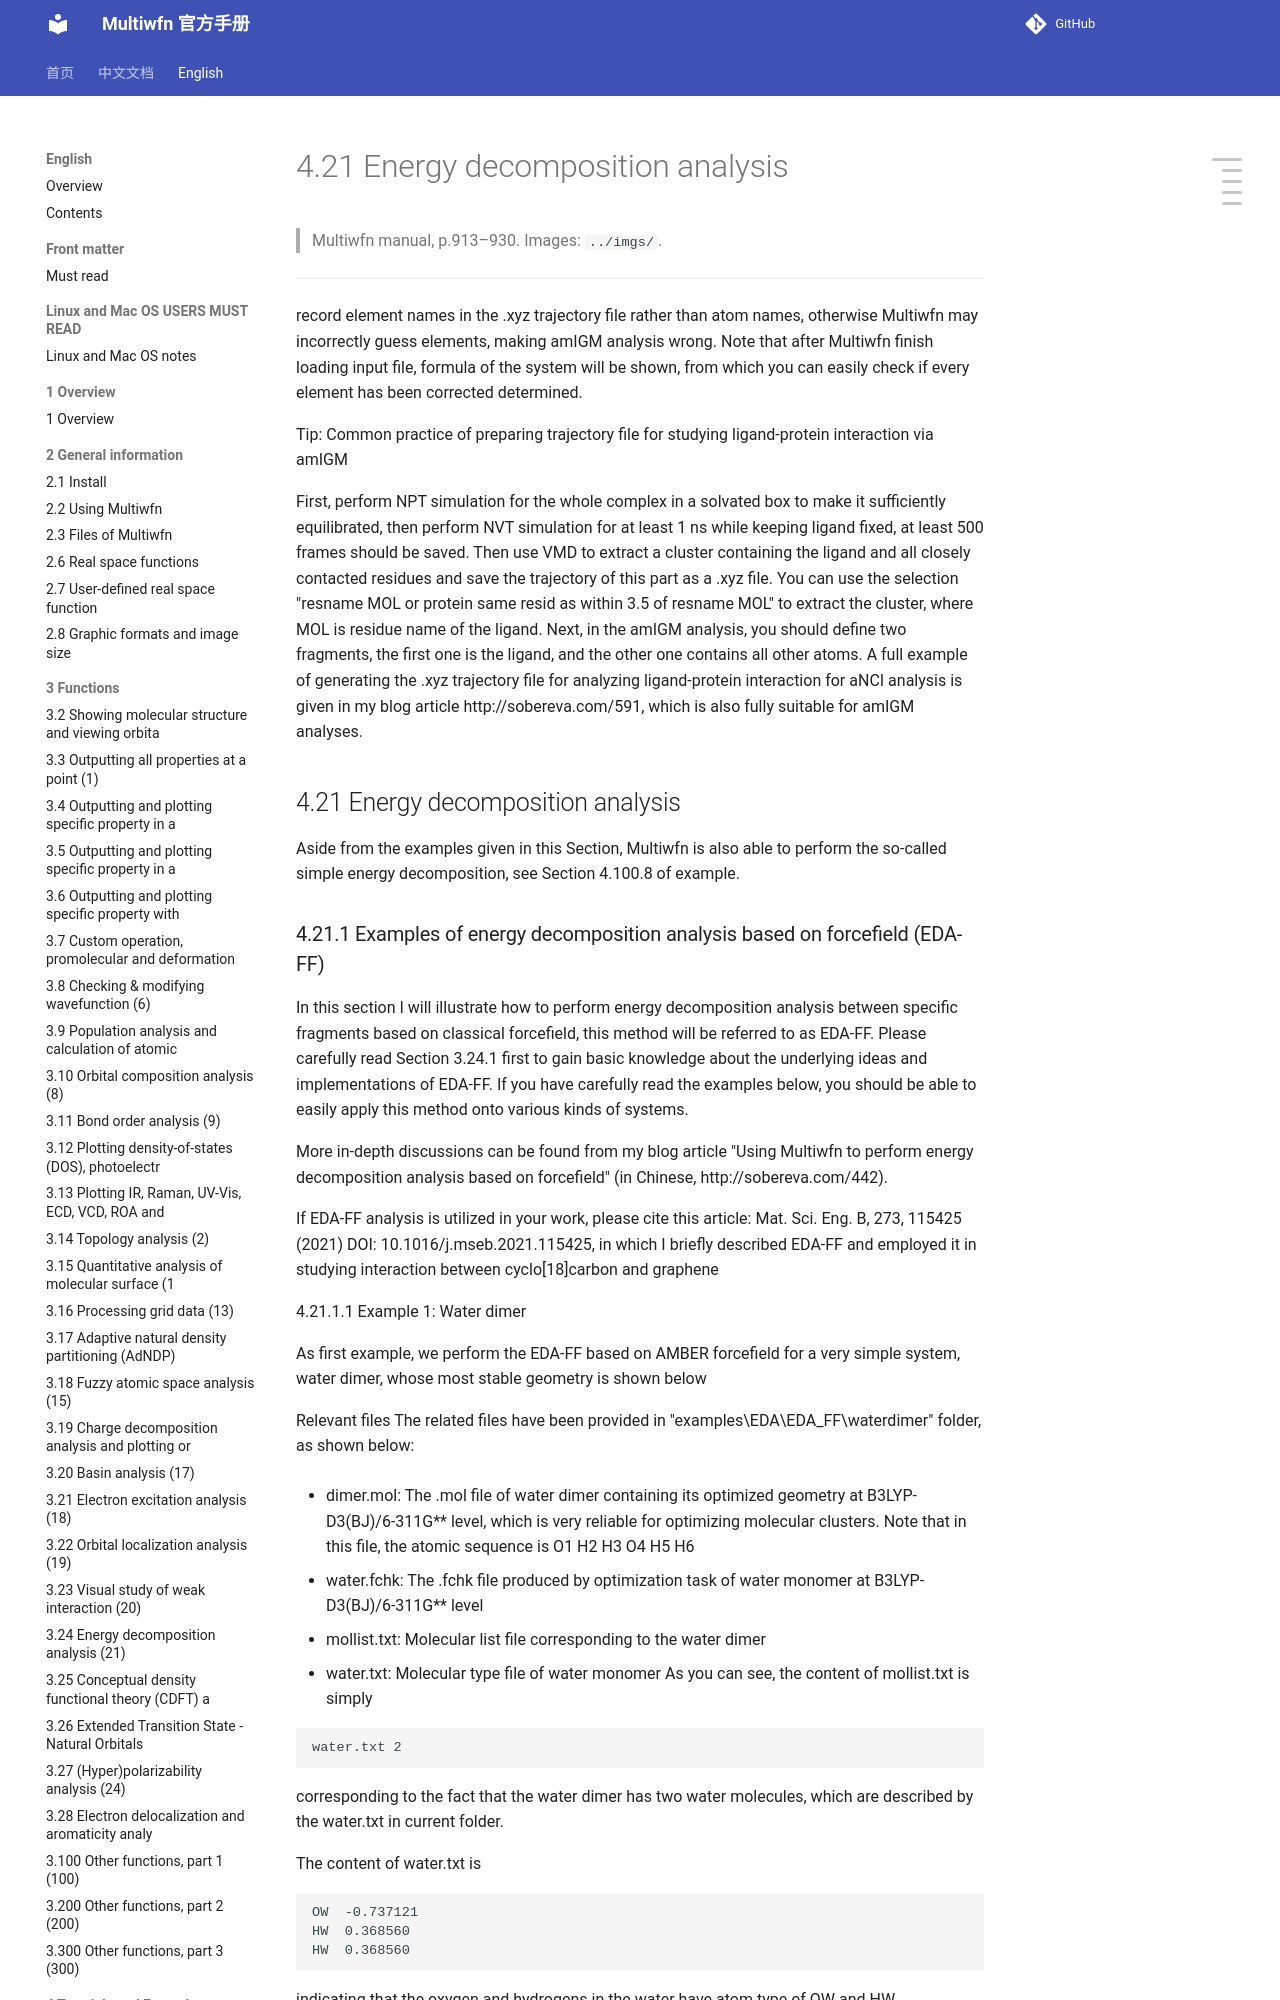

repository: wxyhgk/multiwfn-docs · page: en/62_4-21-energy-decomposition-analysis.html · generator: mkdocs

# 4.21 Energy decomposition analysis

> Multiwfn manual, p.913–930. Images: `../imgs/`.

---

<!-- p.913 -->

record element names in the .xyz trajectory file rather than atom names, otherwise Multiwfn may incorrectly guess elements, making amIGM analysis wrong. Note that after Multiwfn finish loading input file, formula of the system will be shown, from which you can easily check if every element has been corrected determined.

Tip: Common practice of preparing trajectory file for studying ligand-protein interaction via amIGM

First, perform NPT simulation for the whole complex in a solvated box to make it sufficiently equilibrated, then perform NVT simulation for at least 1 ns while keeping ligand fixed, at least 500 frames should be saved. Then use VMD to extract a cluster containing the ligand and all closely contacted residues and save the trajectory of this part as a .xyz file. You can use the selection "resname MOL or protein same resid as within 3.5 of resname MOL" to extract the cluster, where MOL is residue name of the ligand. Next, in the amIGM analysis, you should define two fragments, the first one is the ligand, and the other one contains all other atoms. A full example of generating the .xyz trajectory file for analyzing ligand-protein interaction for aNCI analysis is given in my blog article http://sobereva.com/591, which is also fully suitable for amIGM analyses.


## 4.21 Energy decomposition analysis

Aside from the examples given in this Section, Multiwfn is also able to perform the so-called simple energy decomposition, see Section 4.100.8 of example.
